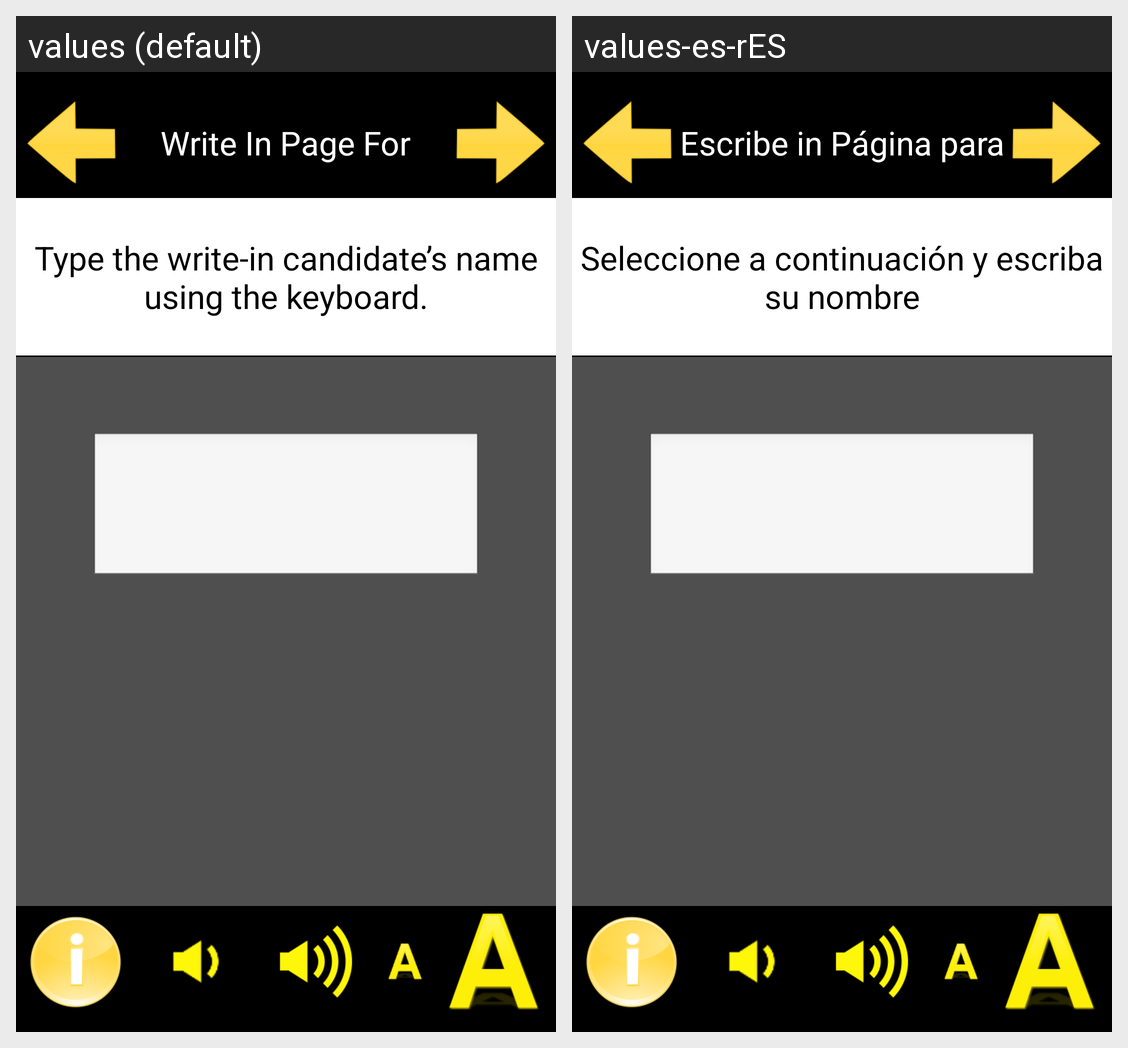

Strings drawn on this Android screen and how each of the app's shown locales translates them:
Android screen res/layout/activity_writeinballot.xml rendered under 2 locales, left to right: values (default), values-es-rES. Device: Nexus 5 (rendered at 1080×1920; each locale shown at half size, 540×960, under a caption strip naming it); theme AppTheme.
Strings drawn on this screen, with the default value and each locale's value (text and hints the layout hard-codes, and strings that could not be matched under every locale, appear in the picture but are not listed):

write_in_vote
  values: Write In Page For
  values-es-rES: Escribe in Página para

hint_keyboard_chk
  values: Type the write-in candidate’s name using the keyboard.
  values-es-rES: Seleccione a continuación y escriba su nombre
